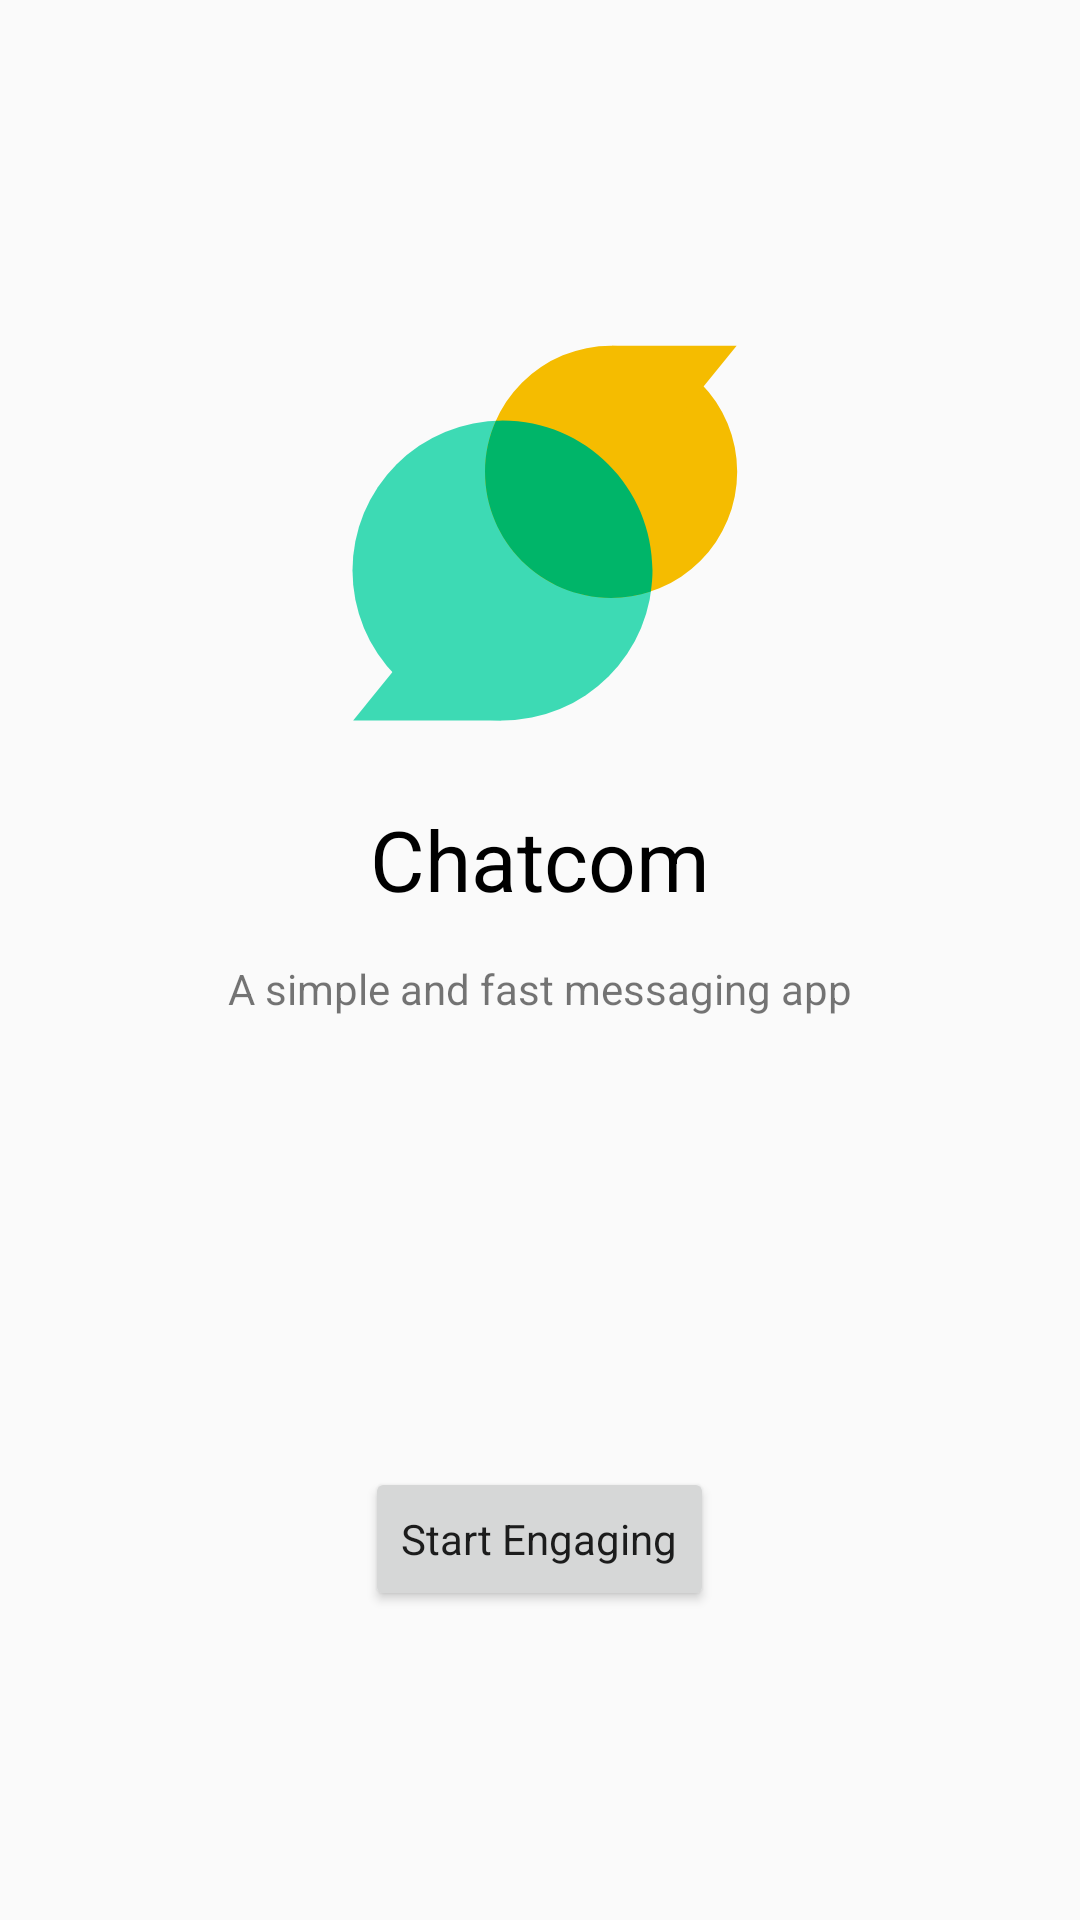

Write the Android layout XML for this screen, with the resource values it uses.
<!-- AndroidManifest.xml: activity theme Theme.AppCompat.DayNight.NoActionBar -->
<!-- res/layout/activity_start_up.xml -->
<?xml version="1.0" encoding="utf-8"?>
<androidx.constraintlayout.widget.ConstraintLayout xmlns:android="http://schemas.android.com/apk/res/android"
    xmlns:app="http://schemas.android.com/apk/res-auto"
    xmlns:tools="http://schemas.android.com/tools"
    android:layout_width="match_parent"
    android:layout_height="match_parent"
    tools:context=".StartUpActivity">

    <LinearLayout
        android:layout_width="match_parent"
        android:layout_height="match_parent"
        android:gravity="center"
        android:orientation="vertical">

        <ImageView
            android:layout_width="150dp"
            android:layout_height="150dp"
            android:src="@drawable/ic_chatcom_logo"/>

         <TextView
            android:layout_width="wrap_content"
            android:layout_height="wrap_content"
            android:textSize="28sp"
            android:textColor= "@android:color/black"
             android:layout_marginVertical="15dp"
            android:text="Chatcom"/>


        <TextView
            android:layout_width="wrap_content"
            android:layout_height="wrap_content"
            android:gravity="center_horizontal"
            android:text="A simple and fast messaging app"/>

        <Button
            android:id="@+id/startEngaging"
            android:layout_width="wrap_content"
            android:layout_height="wrap_content"
            android:layout_marginTop="150dp"
            android:text="Start Engaging"
            android:textAppearance="@style/TextAppearance.AppCompat"
            app:cornerRadius="150dp" />
    </LinearLayout>

</androidx.constraintlayout.widget.ConstraintLayout>
<!-- resources referenced by this layout -->
<resources>
  <!-- drawable ic_chatcom_logo (drawable) -->
  <vector xmlns:android="http://schemas.android.com/apk/res/android"
      android:width="48dp"
      android:height="48dp"
      android:viewportWidth="48"
      android:viewportHeight="48">
    <path
        android:pathData="M20,28m-16,0a16,16 0,1 1,32 0a16,16 0,1 1,-32 0"
        android:fillColor="#3ddab4"/>
    <path
        android:pathData="M31.584,17.478m-13.449,0a13.449,13.449 0,1 1,26.898 0a13.449,13.449 0,1 1,-26.898 0"
        android:fillColor="#f5bc00"/>
    <path
        android:pathData="M4.07,44l15.839,0l-8.987,-8.451z"
        android:fillColor="#3ddab4"/>
    <path
        android:pathData="M20,12c-0.239,0 -0.471,0.025 -0.708,0.036c-0.739,1.665 -1.157,3.504 -1.157,5.443c0,7.428 6.021,13.449 13.449,13.449c1.484,0 2.907,-0.25 4.242,-0.693C35.929,29.502 36,28.76 36,28C36,19.163 28.837,12 20,12z"
        android:fillColor="#00b569"/>
    <path
        android:pathData="M44.975,4.029l-13.314,0l7.554,7.104z"
        android:fillColor="#f5bc00"/>
  </vector>
</resources>
